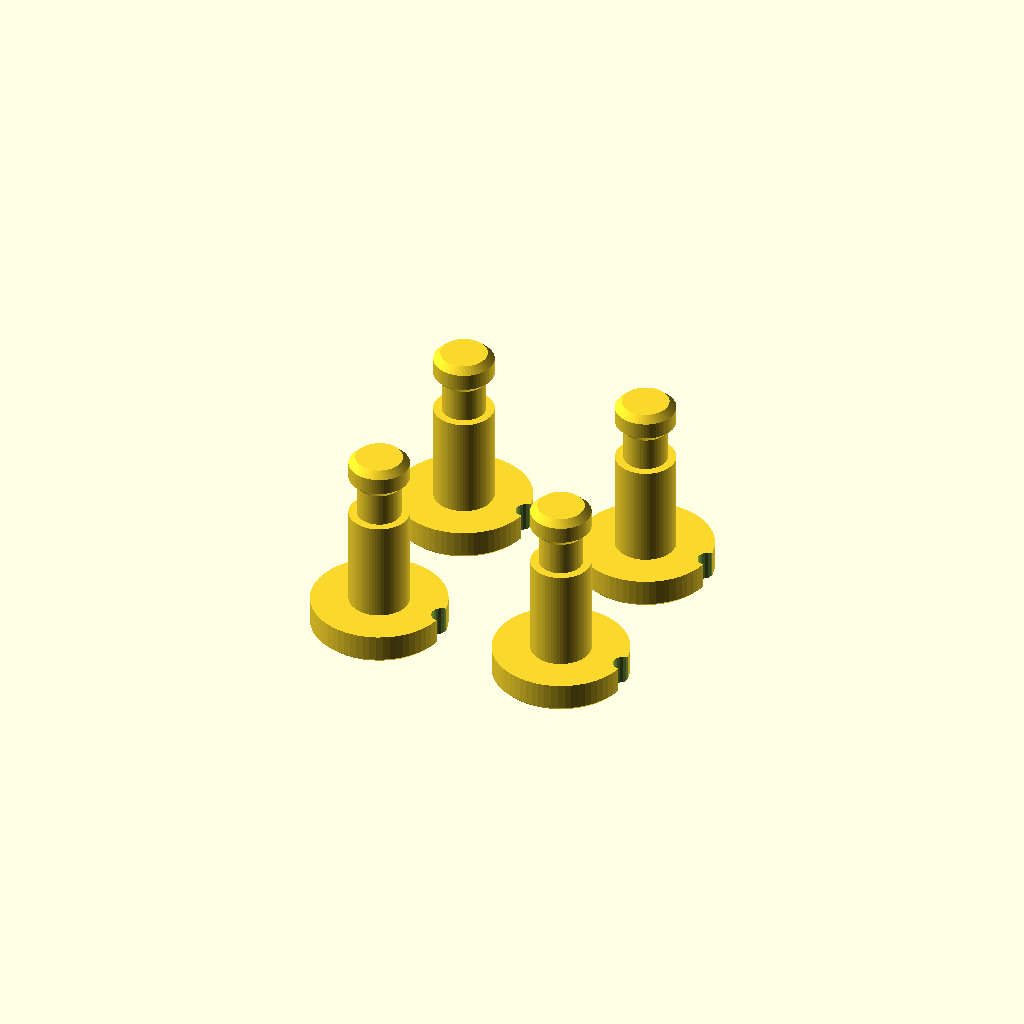
Cell 1: the model at its default parameters.
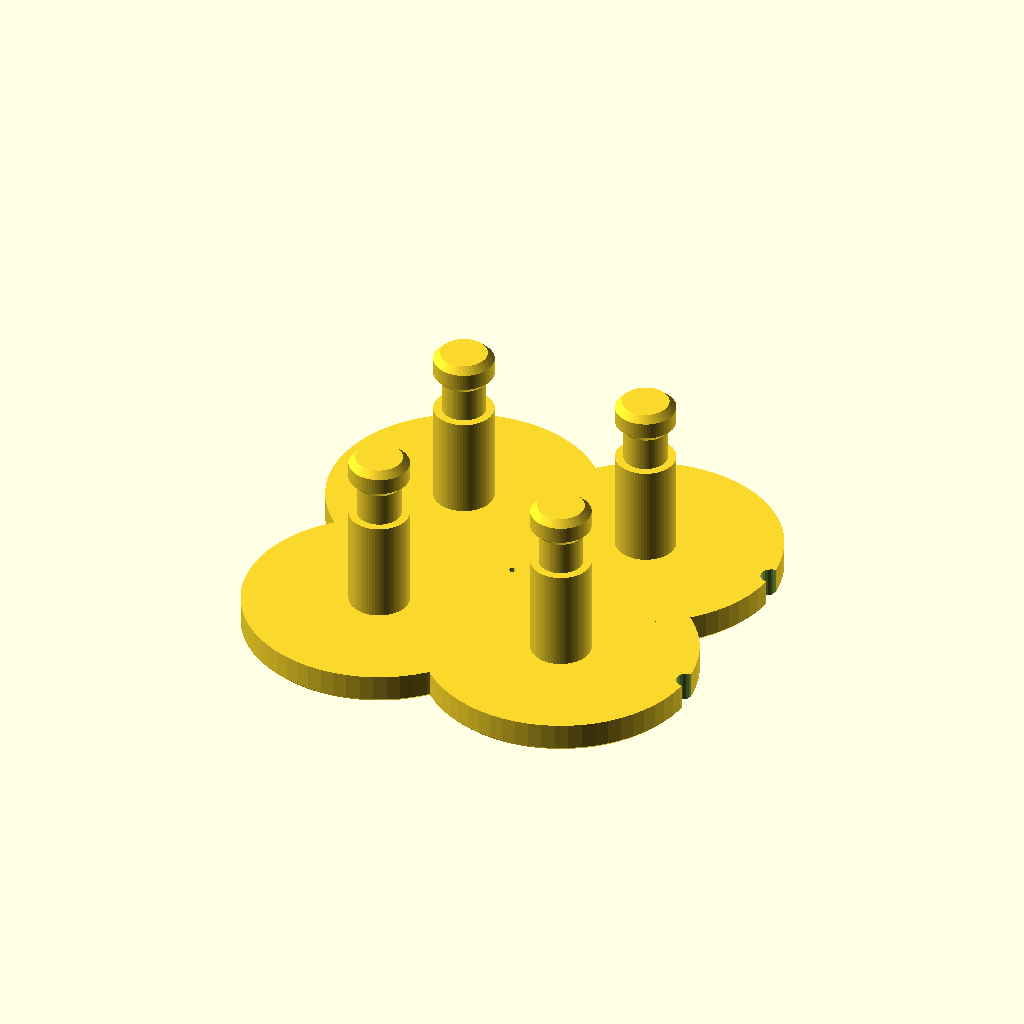
Cell 2: kopf_d = 18 (everything else at default).
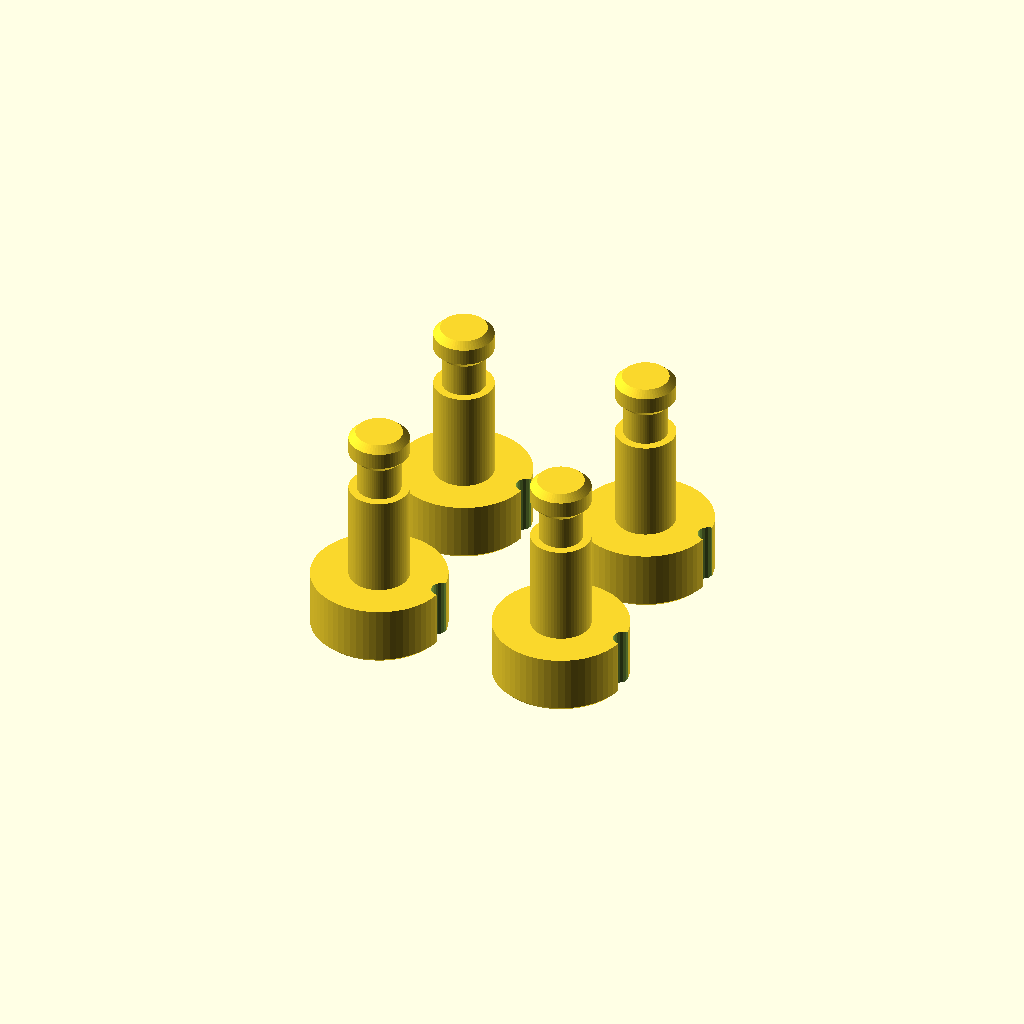
Cell 3 — kopf_h set to 4, the other parameters unchanged.
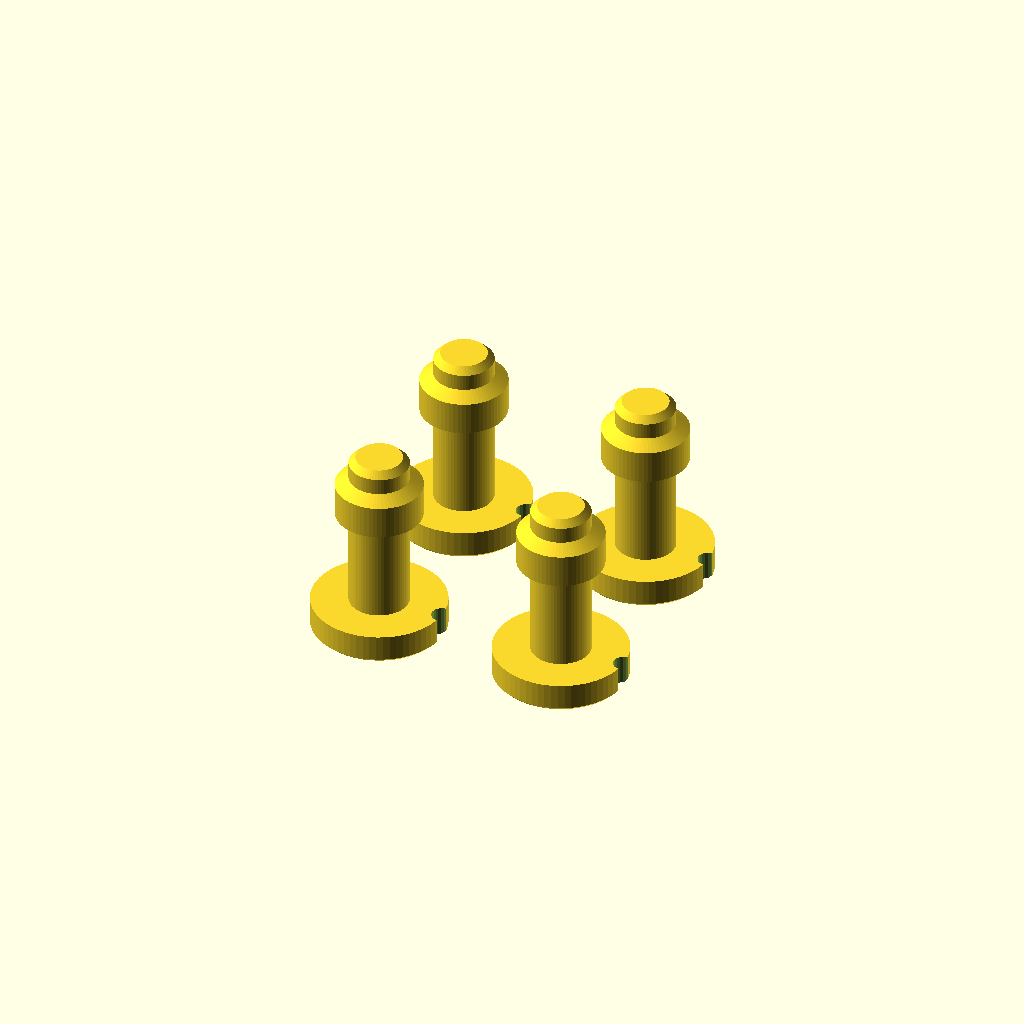
Cell 4: hals_d = 5.8 (everything else at default).
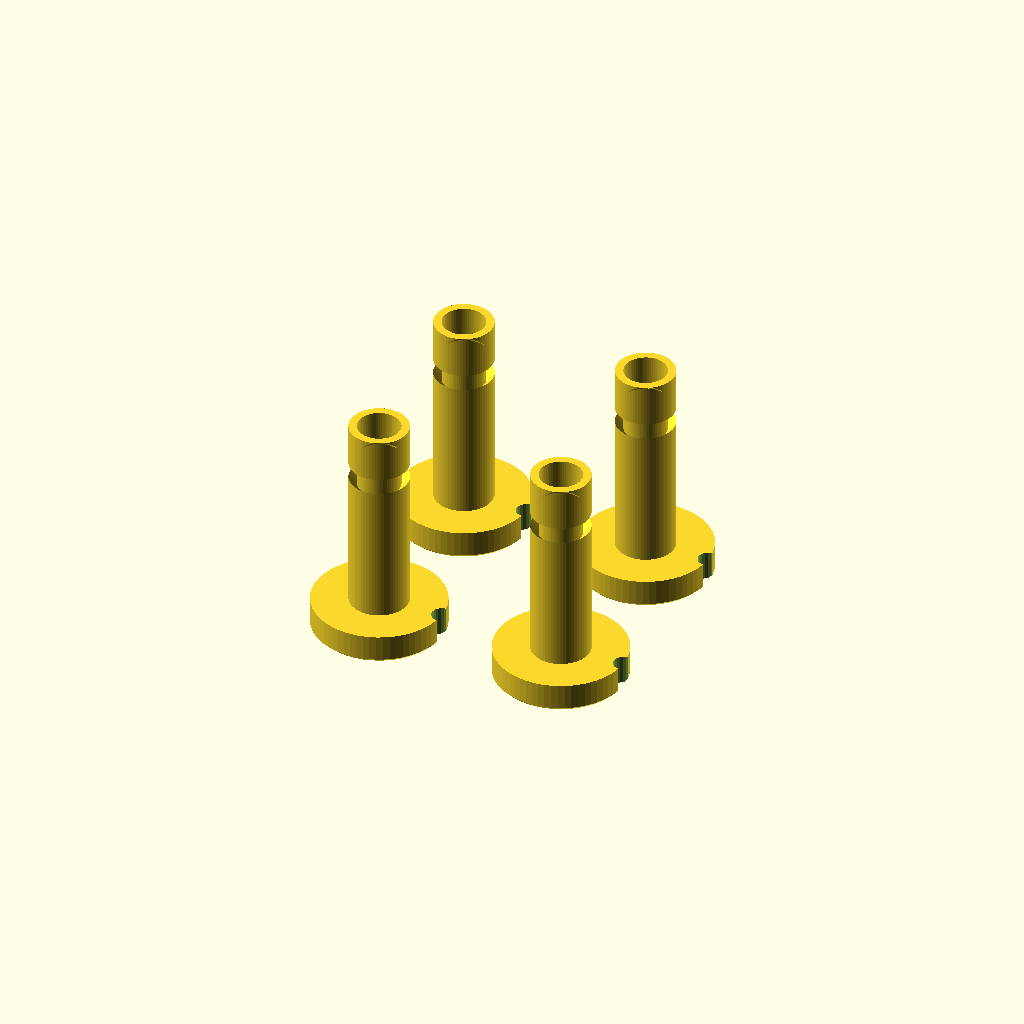
Cell 5: the same model with hals_start = 13.6.
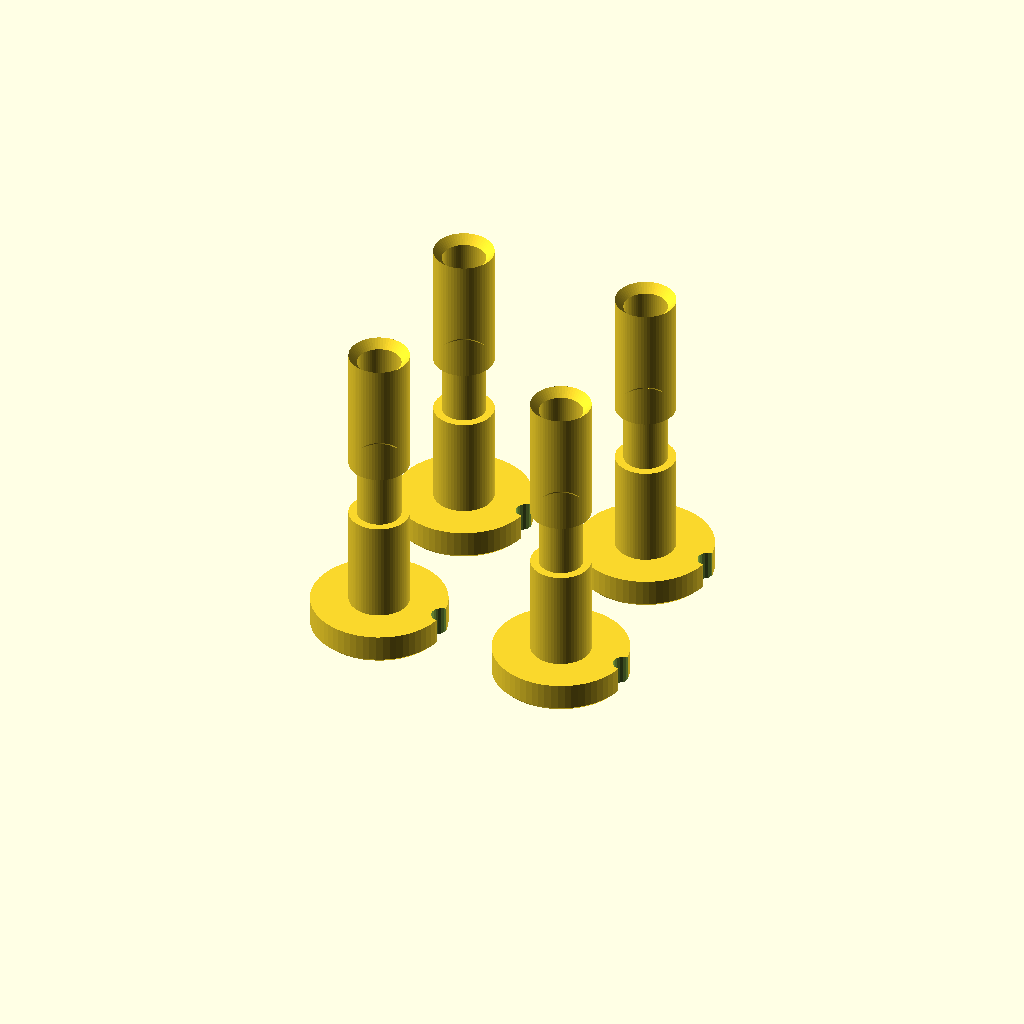
Cell 6: schulter = 19.2 (everything else at default).
All cells are drawn from one camera (rotation 55°, 0°, 25°, orthographic, colour scheme Cornfield), so only the parameter changes between them.
OpenSCAD source file cad/Schusskopf/motorhalter_steckpins.scad:
// Steckpins für die stromlose Schiebeprobe. Maße in mm.
teil = "pins_40";
$fn = 64;

kopf_d = 9;
kopf_h = 2;
hals_d = 2.9;
hals_start = 6.8;
schulter = 9.6;
spitze = 11.15;
keil_breite = 8.4;
keil_laenge = 13;
keil_min = 1.0;
keil_max = 2.65;
keil_rampe = 8.8;
keil_schlitz = 3.2;
keil_schlitz_mitte = 8.1;

module pin(d, kerben) {
    r = d/2;
    difference() {
        rotate_extrude()
            polygon([
                [0,0], [kopf_d/2-0.25,0], [kopf_d/2,0.25],
                [kopf_d/2,kopf_h], [r,kopf_h], [r,kopf_h+hals_start],
                [hals_d/2,kopf_h+hals_start],
                [hals_d/2,kopf_h+schulter-0.55], [r,kopf_h+schulter],
                [r,kopf_h+spitze-0.45], [r-0.45,kopf_h+spitze],
                [0,kopf_h+spitze]
            ]);
        for (k = [0:kerben-1])
            rotate([0,0,24*(k-(kerben-1)/2)])
                translate([kopf_d/2,0,-0.02])
                    cylinder(r=0.72,h=kopf_h+0.04,$fn=24);
    }
}

module keilclip() {
    difference() {
        // Breite entlang Y. Das dünne Ende zeigt in Richtung X=0.
        translate([0,keil_breite/2,0])
            rotate([90,0,0])
                linear_extrude(height=keil_breite)
                    polygon([[0,0],[keil_laenge,0],[keil_laenge,keil_max],
                             [keil_rampe,keil_max],[0,keil_min]]);
        hull()
            for (x = [-2,keil_schlitz_mitte])
                translate([x,0,-0.02])
                    cylinder(d=keil_schlitz,h=keil_max+0.04);
    }
}

if (teil == "pins_40" || teil == "pins_42")
    for (x = [-6.5,6.5], y = [-6.5,6.5])
        translate([x,y,0]) pin(teil == "pins_40" ? 4.0 : 4.2,
                                teil == "pins_40" ? 1 : 2);
else if (teil == "clips")
    for (x = [-17,0,17], y = [-6,6])
        translate([x-6.5,y,0]) keilclip();
Customizer parameters (derived from the source; name, type, default, range or options):
teil: string, default "pins_40"
kopf_d: number, default 9
kopf_h: number, default 2
hals_d: number, default 2.9
hals_start: number, default 6.8
schulter: number, default 9.6
spitze: number, default 11.15
keil_breite: number, default 8.4
keil_laenge: number, default 13
keil_min: number, default 1
keil_max: number, default 2.65
keil_rampe: number, default 8.8
keil_schlitz: number, default 3.2
keil_schlitz_mitte: number, default 8.1
